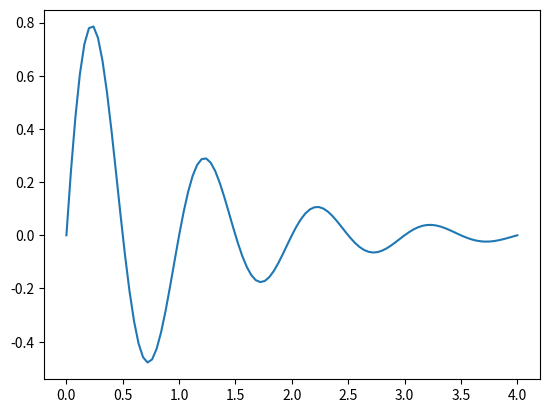

Write Python code to recreate this figure.
import numpy as np 
import matplotlib.pyplot as plt 
n=100
x=np.linspace(0,4,n+1)
y=np.exp(-x)*np.sin(2*np.pi*x)
plt.plot(x,y)
plt.show()